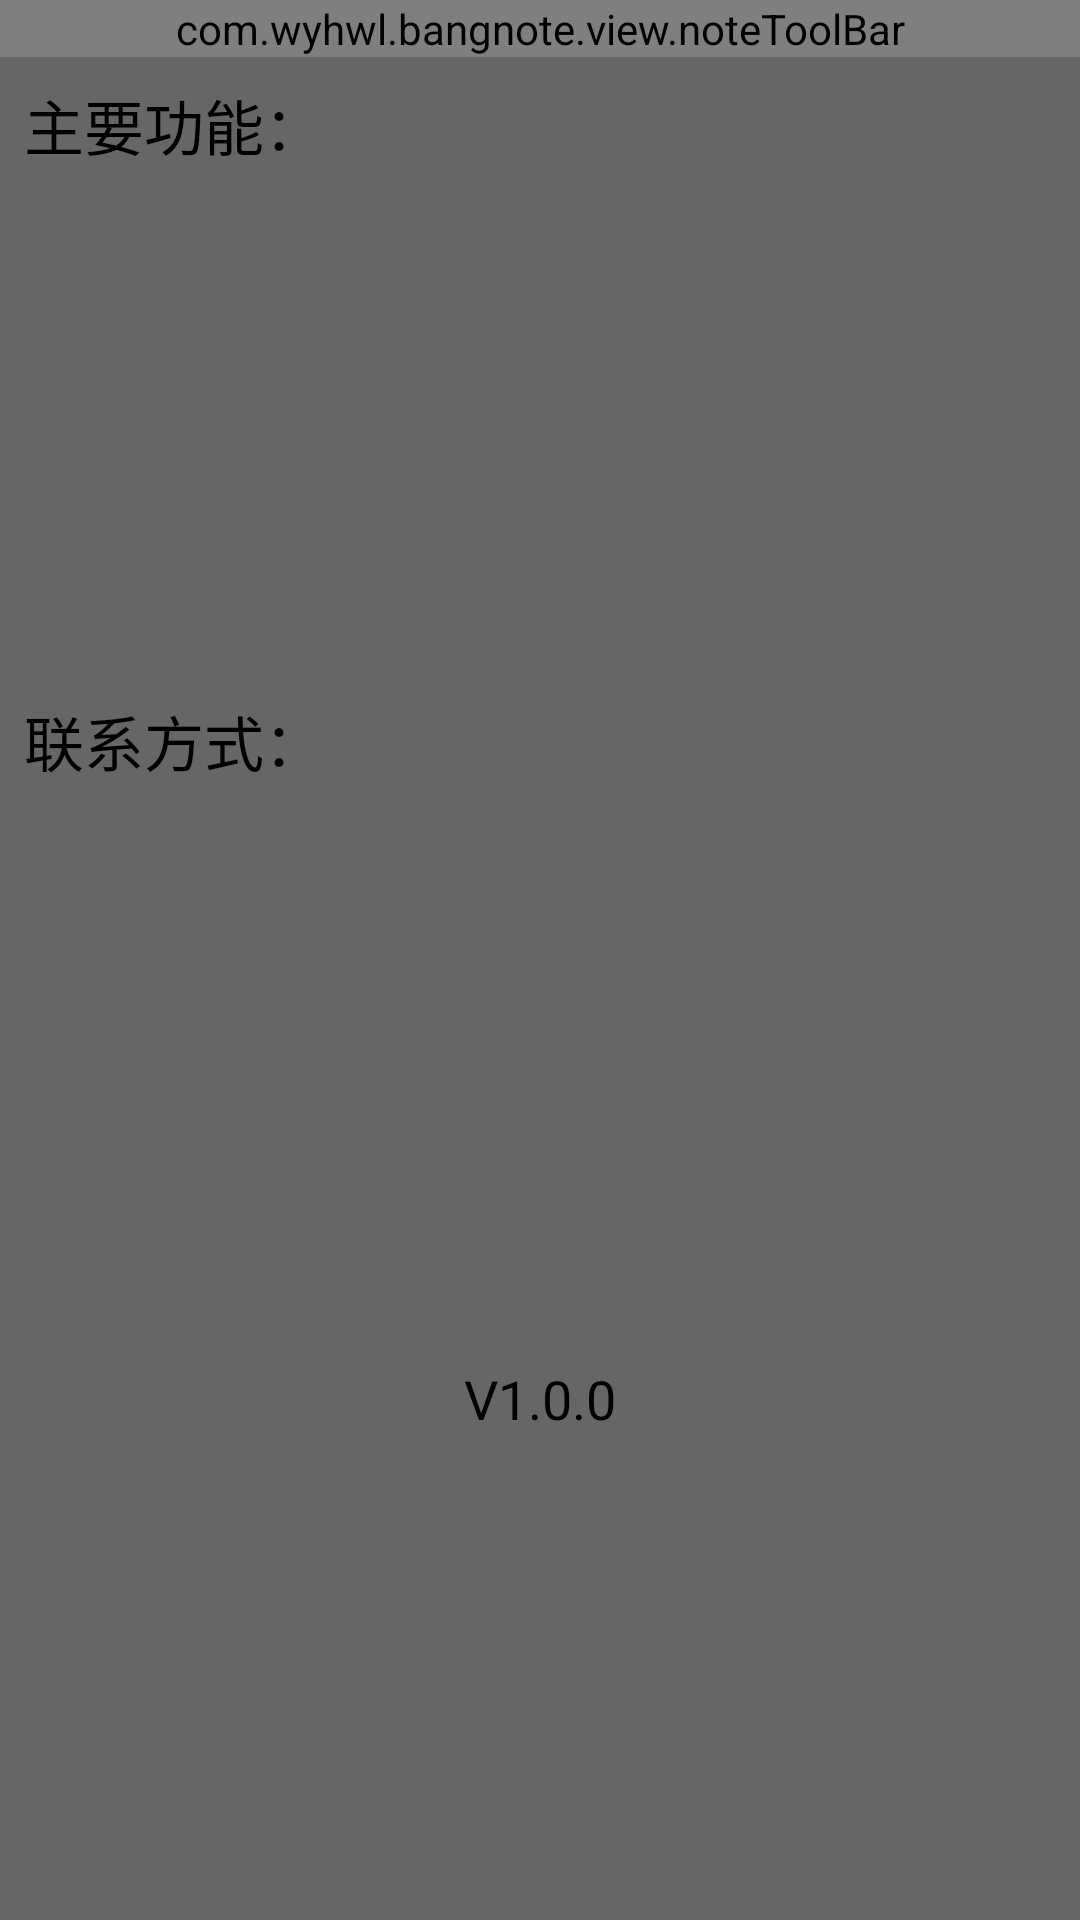

The Android layout XML behind this screen, and the referenced resources:
<!-- AndroidManifest.xml: application theme AppTheme -->
<!-- res/layout/activity_note_about.xml -->
<?xml version="1.0" encoding="utf-8"?>
<LinearLayout
    xmlns:android="http://schemas.android.com/apk/res/android"
    xmlns:tools="http://schemas.android.com/tools"
    android:layout_width="match_parent"
    android:layout_height="match_parent"
    android:orientation="vertical"
    android:background="@color/colorView"
    tools:context=".noteAboutActivity">

    <com.wyhwl.bangnote.view.noteToolBar
        android:id="@+id/ntlView"
        android:layout_width="match_parent"
        android:layout_height="wrap_content"
        android:orientation="horizontal"
        android:background="@color/colorPrimary">

        <ImageButton
            android:id="@+id/imbBack"
            android:layout_width="32dp"
            android:layout_height="32dp"
            android:layout_marginTop="2dp"
            android:layout_marginBottom="2dp"
            android:layout_marginLeft="2dp"
            android:background="@drawable/app_back"/>

        <TextView
            android:id="@+id/txtWinTitle"
            android:layout_width="wrap_content"
            android:layout_height="wrap_content"
            android:layout_marginLeft="4dp"
            android:layout_gravity="center_vertical"
            android:textColor="@color/colorWhite"
            android:textSize="24dp"
            android:text="关于丰耳笔记"/>

    </com.wyhwl.bangnote.view.noteToolBar>

    <TextView
        android:id="@+id/txtFeature"
        android:layout_width="wrap_content"
        android:layout_height="wrap_content"
        android:layout_marginTop="8dp"
        android:layout_marginLeft="8dp"
        android:textSize="20dp"
        android:textColor="@color/colorText"
        android:text="主要功能："/>

    <TextView
        android:id="@+id/txtFeatureDetail"
        android:layout_width="wrap_content"
        android:layout_height="160dp"
        android:layout_marginTop="8dp"
        android:layout_marginLeft="16dp"
        android:textSize="18dp"
        android:textColor="@color/colorText"
        android:text=""/>

    <TextView
        android:id="@+id/txtContact"
        android:layout_width="wrap_content"
        android:layout_height="wrap_content"
        android:layout_marginTop="8dp"
        android:layout_marginLeft="8dp"
        android:textSize="20dp"
        android:textColor="@color/colorText"
        android:text="联系方式："/>

    <TextView
        android:id="@+id/txtContactInfo"
        android:layout_width="wrap_content"
        android:layout_height="wrap_content"
        android:layout_marginTop="8dp"
        android:layout_marginLeft="16dp"
        android:textSize="18dp"
        android:textColor="@color/colorText"
        android:text=""/>

    <TextView
        android:id="@+id/txtVersion"
        android:layout_width="wrap_content"
        android:layout_height="wrap_content"
        android:layout_gravity="center_horizontal"
        android:layout_marginTop="160dp"
        android:textSize="18dp"
        android:textColor="@color/colorText"
        android:text="V1.0.0"/>

</LinearLayout>
<!-- resources referenced by this layout -->
<resources>
  <color name="colorPrimary">#233446</color>
  <color name="colorText">#000000</color>
  <color name="colorView">#666666</color>
  <color name="colorWhite">#FFFFFF</color>
  <!-- drawable app_back: png bitmap (drawable, 2905 bytes) -->
  <style name="AppTheme" parent="Theme.AppCompat.Light.DarkActionBar">
          
          <item name="colorPrimary">@color/colorPrimary</item>
          <item name="colorPrimaryDark">@color/colorPrimaryDark</item>
          <item name="colorAccent">@color/colorAccent</item>
  
          
          <item name="android:actionBarSize">36dip</item>
  
      </style>
  <color name="colorPrimaryDark">#233446</color>
  <color name="colorAccent">#D81B60</color>
</resources>
